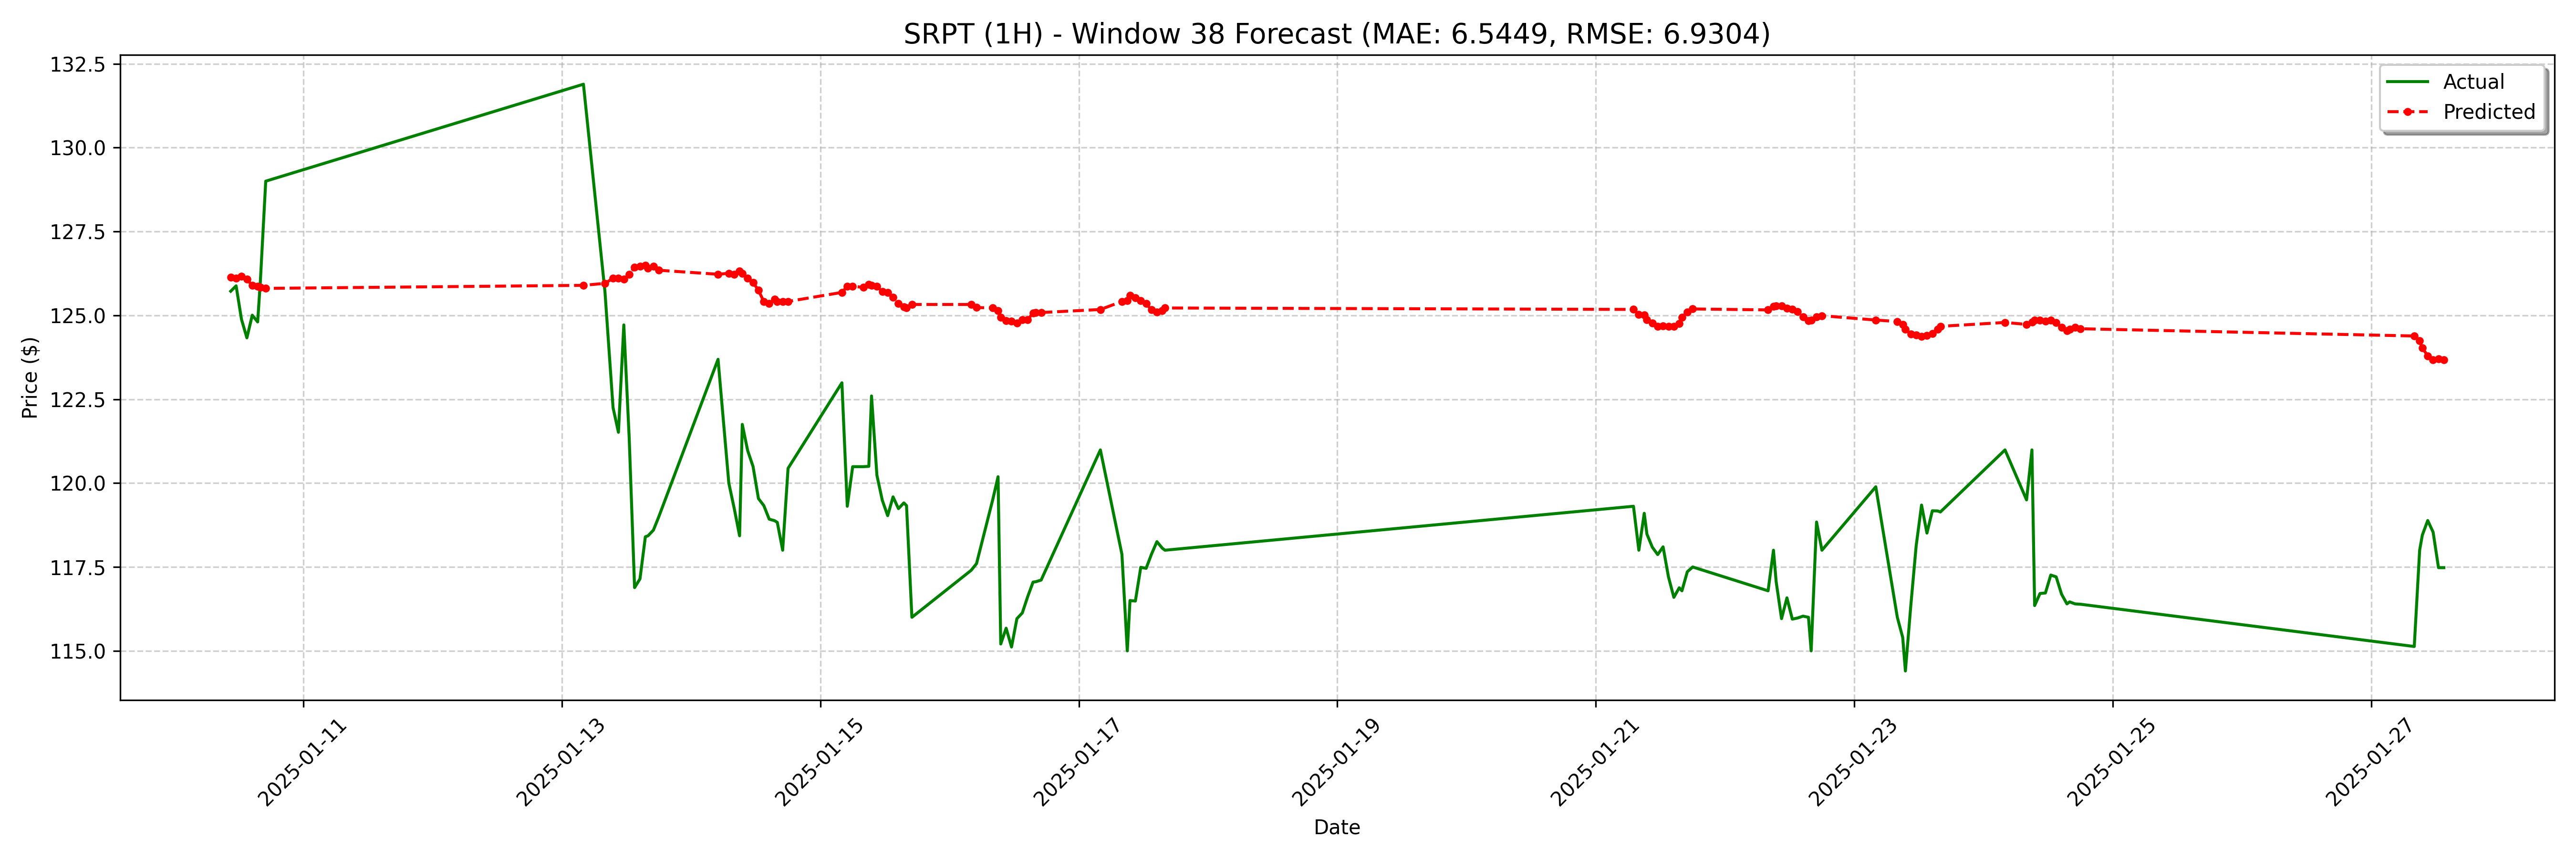

The data file committed next to this chart (first rows):
date, actual, forecast
2025-01-10 10:30:00-05:00, 125.7, 126.1
2025-01-10 11:30:00-05:00, 125.9, 126.1
2025-01-10 12:30:00-05:00, 124.9, 126.2
2025-01-10 13:30:00-05:00, 124.3, 126.1
2025-01-10 14:30:00-05:00, 125, 125.9
2025-01-10 15:30:00-05:00, 124.8, 125.9
2025-01-10 16:00:00-05:00, 126, 125.8
2025-01-10 17:00:00-05:00, 129.0, 125.8
2025-01-13 04:00:00-05:00, 131.9, 125.9
2025-01-13 08:00:00-05:00, 125.7, 126
2025-01-13 09:30:00-05:00, 122.2, 126.1
2025-01-13 10:30:00-05:00, 121.5, 126.1
2025-01-13 11:30:00-05:00, 124.7, 126.1
2025-01-13 12:30:00-05:00, 121.3, 126.2
2025-01-13 13:30:00-05:00, 116.9, 126.4
2025-01-13 14:30:00-05:00, 117.1, 126.5
2025-01-13 15:30:00-05:00, 118.4, 126.5
2025-01-13 16:00:00-05:00, 118.4, 126.4
2025-01-13 17:00:00-05:00, 118.6, 126.5
2025-01-13 18:00:00-05:00, 119.0, 126.3
2025-01-14 05:00:00-05:00, 123.7, 126.2
2025-01-14 07:00:00-05:00, 120.0, 126.3
2025-01-14 08:00:00-05:00, 119.2, 126.2
2025-01-14 09:00:00-05:00, 118.4, 126.3
2025-01-14 09:30:00-05:00, 121.8, 126.3
2025-01-14 10:30:00-05:00, 121, 126.1
2025-01-14 11:30:00-05:00, 120.5, 126
2025-01-14 12:30:00-05:00, 119.5, 125.7
2025-01-14 13:30:00-05:00, 119.3, 125.4
2025-01-14 14:30:00-05:00, 118.9, 125.4
2025-01-14 15:30:00-05:00, 118.9, 125.5
2025-01-14 16:00:00-05:00, 118.8, 125.4
2025-01-14 17:00:00-05:00, 118.0, 125.4
2025-01-14 18:00:00-05:00, 120.4, 125.4
2025-01-15 04:00:00-05:00, 123, 125.7
2025-01-15 05:00:00-05:00, 119.3, 125.9
2025-01-15 06:00:00-05:00, 120.5, 125.9
2025-01-15 08:00:00-05:00, 120.5, 125.8
2025-01-15 09:00:00-05:00, 120.5, 125.9
2025-01-15 09:30:00-05:00, 122.6, 125.9
2025-01-15 10:30:00-05:00, 120.2, 125.9
2025-01-15 11:30:00-05:00, 119.5, 125.7
2025-01-15 12:30:00-05:00, 119, 125.7
2025-01-15 13:30:00-05:00, 119.6, 125.5
2025-01-15 14:30:00-05:00, 119.2, 125.4
2025-01-15 15:30:00-05:00, 119.4, 125.2
2025-01-15 16:00:00-05:00, 119.3, 125.2
2025-01-15 17:00:00-05:00, 116.0, 125.3
2025-01-16 04:00:00-05:00, 117.4, 125.3
2025-01-16 05:00:00-05:00, 117.6, 125.2
2025-01-16 08:00:00-05:00, 119.5, 125.2
2025-01-16 09:00:00-05:00, 120.2, 125.1
2025-01-16 09:30:00-05:00, 115.2, 124.9
2025-01-16 10:30:00-05:00, 115.7, 124.8
2025-01-16 11:30:00-05:00, 115.1, 124.8
2025-01-16 12:30:00-05:00, 116, 124.8
2025-01-16 13:30:00-05:00, 116.1, 124.9
2025-01-16 14:30:00-05:00, 116.6, 124.9
2025-01-16 15:30:00-05:00, 117, 125.1
2025-01-16 16:00:00-05:00, 117.1, 125.1
... 68 more rows
